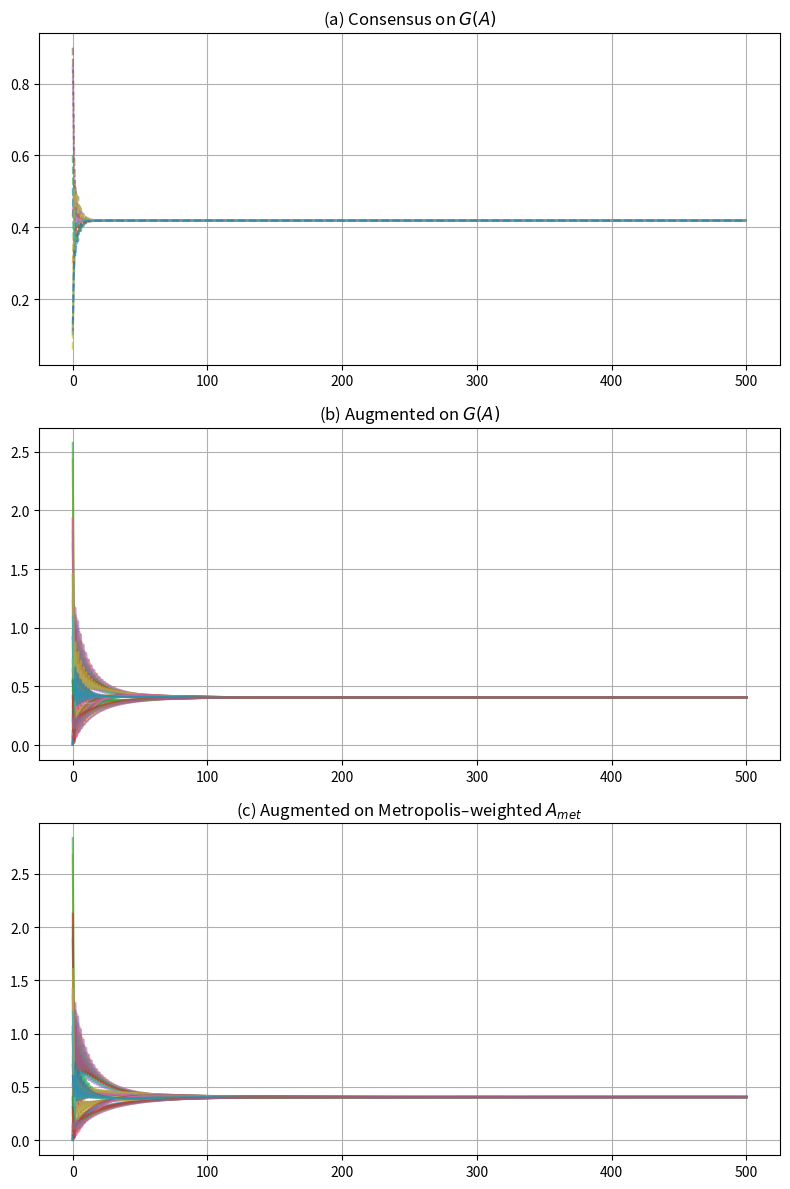

Recreate this plot in Python.
import numpy as np
import matplotlib.pyplot as plt

# --- utilities ----------------------------------------------------------

def row_normalize(M):
    """Make each row of M sum to 1 (row-stochastic)."""
    return M / (M.sum(axis=1, keepdims=True) + 1e-12)

def build_Ap_bidir_raw(N, A):
    """Algorithm 3 exactly — no normalization at the end."""
    size = 5 * N
    Ap = np.zeros((size, size))
    Ap[:N, :N] = A / 2.0
    for i in range(N):
        base = N + 4*i
        i1, i2, i3, i4 = base, base+1, base+2, base+3
        Ap[i,   i1] = 1/12
        Ap[i,   i2] =  1/8
        Ap[i,   i3] =  1/4
        Ap[i,   i4] = 1/24
        Ap[i1, i]   = 1/11
        Ap[i2, i]   =   1/2
        Ap[i3, i]   =   3/4
        Ap[i4, i]   = 1/16
        Ap[i2, i1] =  1/2
        Ap[i3, i1] =  1/4
        Ap[i4, i1] = 15/16
        Ap[i1, i2] =  3/22
        Ap[i1, i3] =   1/11
        Ap[i1, i4] = 15/22
    return Ap

def distributed_solve_alg4(N, Ap, x0, ratios=None):
    """Compute s, left eigenvector vL, and initial xP0."""
    size = 5 * N
    s = np.zeros(size); s[0] = 1.0
    visited, rem = {0}, set(range(1, N))
    while rem:
        for j in list(rem):
            for i in visited:
                if Ap[i,j] > 0 and Ap[j,i] > 0:
                    s[j] = s[i] * Ap[i,j] / Ap[j,i]
                    visited.add(j)
                    rem.remove(j)
                    break
            else:
                continue
            break
    for i in range(N):
        si, base = s[i], N + 4*i
        s[base+0] = 11/12 * si
        s[base+1] =  1/4   * si
        s[base+2] =  1/3   * si
        s[base+3] =  2/3   * si
    Z = s.sum(); vL = s / Z

    xP0 = np.zeros(size)
    if ratios is None:
        ratios = np.ones(4)
    for i in range(N):
        xi, base = x0[i], N + 4*i
        alphas = ratios / ratios.sum() * (5 * xi)
        for k in range(4):
            xP0[base+k] = (Z / s[base+k]) * alphas[k]
    # force primaries back to x0
    xP0[:N] = x0
    # scale so ⟨vL, xP0⟩ = x0.mean()
    xP0 *= (x0.mean() / (vL @ xP0))
    return s, vL, xP0

# --- parameters --------------------------------------------------------

N     = 11
A     = np.array([
    [0,   1/3, 1/3, 0,   0,   0,   0,   0,   0,   0,   1/3],
    [1/3, 0,   1/3, 1/3, 0,   0,   0,   0,   0,   0,   0  ],
    [1/3, 1/3, 0,   1/3, 0,   0,   0,   0,   0,   0,   0  ],
    [0,   0,   1/3, 0,   1/3, 0,   0,   1/3, 0,   0,   0  ],
    [0,   1/3, 0,   1/3, 0,   1/3, 0,   0,   0,   0,   0  ],
    [0,   0,   0,   0,   1/3, 0,   1/3, 0,   0,   1/3, 0  ],
    [0,   0,   0,   0,   0,   1/2, 0,   1/2, 0,   0,   0  ],
    [0,   0,   0,   1/3, 0,   0,   1/3, 0,   1/3, 0,   0  ],
    [0,   0,   0,   0,   0,   1/2, 0,   1/2, 0,   0,   0  ],
    [0,   0,   0,   0,   0,   0,   1/3, 0,   0,   1/3, 1/3],
    [1/2, 0,   0,   0,   0,   0,   0,   0,   0,   1/2, 0  ]
])
x0    = np.array([0.1,0.3,0.6,0.43,0.85,0.9,0.45,0.11,0.06,0.51,0.13])
steps = 500

# --- 1) Consensus on G(A) --------------------------------------------------
A_norm = row_normalize(A)
Xo = np.zeros((N,steps+1)); Xo[:,0] = x0
for k in range(steps):
    Xo[:,k+1] = A_norm @ Xo[:,k]

# --- 2) Augment original A ------------------------------------------------
Ap0, _, xP0_0 = distributed_solve_alg4(N, build_Ap_bidir_raw(N,A), x0)
Xa0 = np.zeros((5*N,steps+1)); Xa0[:,0] = xP0_0
for k in range(steps):
    Xa0[:,k+1] = build_Ap_bidir_raw(N,A) @ Xa0[:,k]

# --- 3) Metropolis weights on A ------------------------------------------
Adj = (A>0).astype(float)
deg = Adj.sum(axis=1)

W_met = np.zeros_like(A)
for i in range(N):
    for j in range(N):
        if Adj[i,j]:
            W_met[i,j] = 1.0 / (1 + max(deg[i], deg[j]))
# zero any stray off-diagonals, then fix diagonal
W_met *= Adj
off = W_met.copy(); np.fill_diagonal(off,0)
np.fill_diagonal(W_met, 1 - off.sum(axis=1))

# print matrices for inspection
np.set_printoptions(precision=5, suppress=True, linewidth=120)
print("Original A:\n", A)
print("\nMetropolis W_met (off-diagonals only where A>0):\n", W_met * (1-np.eye(N)))
print("\nW_met diagonal (self-weights):\n", np.diag(W_met))
print("\nRow sums of W_met:", W_met.sum(axis=1))

# --- 4) Augment Metropolis-weighted A -------------------------------------
ApM, _, xP0_M = distributed_solve_alg4(N, build_Ap_bidir_raw(N,W_met), x0)
XaM = np.zeros((5*N,steps+1)); XaM[:,0] = xP0_M
for k in range(steps):
    XaM[:,k+1] = build_Ap_bidir_raw(N,W_met) @ XaM[:,k]

# --- 5) Plot all three ----------------------------------------------------
fig, ax = plt.subplots(3,1,figsize=(8,12))

ax[0].set_title('(a) Consensus on $G(A)$')
for i in range(N):
    ax[0].plot(Xo[i],'--',alpha=0.6)
ax[0].grid(':')

ax[1].set_title('(b) Augmented on $G(A)$')
for i in range(5*N):
    ax[1].plot(Xa0[i],alpha=0.6)
ax[1].grid(':')

ax[2].set_title('(c) Augmented on Metropolis–weighted $A_{met}$')
for i in range(5*N):
    ax[2].plot(XaM[i],alpha=0.6)
ax[2].grid(':')

plt.tight_layout()
plt.show()

# --- 6) Convergence info --------------------------------------------------
tol = 1e-3
def conv_steps(X):
    d = np.max(X[:N,:],axis=0) - np.min(X[:N,:],axis=0)
    idx = np.where(d<tol)[0]
    return idx[0] if idx.size else None

print("(a) →",  np.round(Xo[:,-1].mean(),6), "in", conv_steps(Xo), "steps")
print("(b) →",  np.round(Xa0[:N,-1].mean(),6), "in", conv_steps(Xa0), "steps")
print("(c) →",  np.round(XaM[:N,-1].mean(),6), "in", conv_steps(XaM), "steps")
